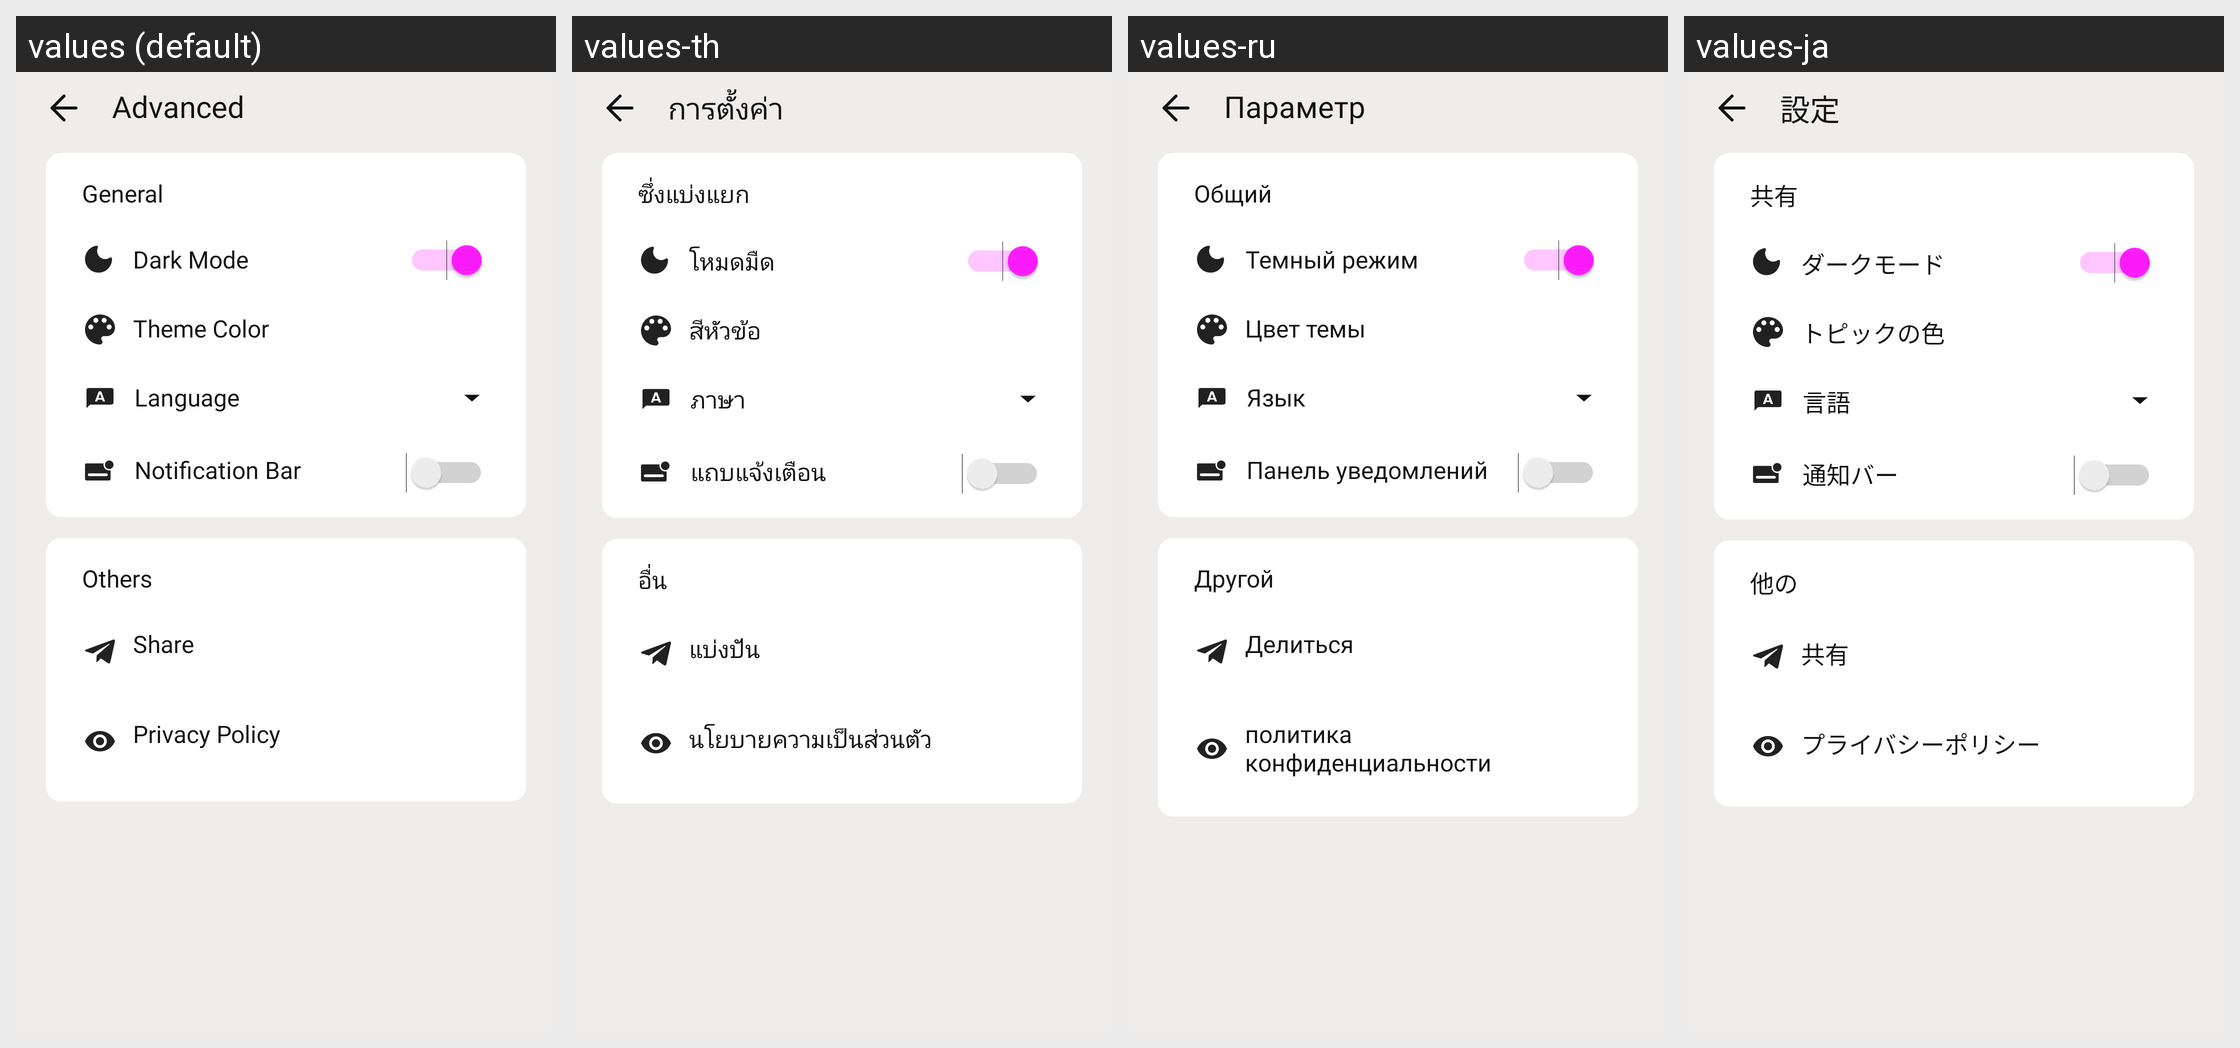

Locale-by-locale string values for the Android screen shown in this grid:
Android screen res/layout/fragment_setting_detail.xml rendered under 4 locales, left to right: values (default), values-th, values-ru, values-ja. Device: Nexus 5 (rendered at 1080×1920; each locale shown at half size, 540×960, under a caption strip naming it); theme Theme.AppCompat.
Other locales in the repository, not shown: values-de, values-es, values-fr, values-in, values-ko, values-pt, values-tr.
Strings drawn on this screen, with the default value and each locale's value (text and hints the layout hard-codes, and strings that could not be matched under every locale, appear in the picture but are not listed):

advancedLabel
  values: Advanced
  values-th: การตั้งค่า
  values-ru: Параметр
  values-ja: 設定

general
  values: General
  values-th: ซึ่งแบ่งแยก
  values-ru: Общий
  values-ja: 共有

darkMode
  values: Dark Mode
  values-th: โหมดมืด
  values-ru: Темный режим
  values-ja: ダークモード

themeColorLabel
  values: Theme Color
  values-th: สีหัวข้อ
  values-ru: Цвет темы
  values-ja: トピックの色

languageLabel
  values: Language
  values-th: ภาษา
  values-ru: Язык
  values-ja: 言語

notificationBar
  values: Notification Bar
  values-th: แถบแจ้งเตือน
  values-ru: Панель уведомлений
  values-ja: 通知バー

others
  values: Others
  values-th: อื่น
  values-ru: Другой
  values-ja: 他の

share
  values: Share
  values-th: แบ่งปัน
  values-ru: Делиться
  values-ja: 共有

privacyPolicy
  values: Privacy Policy
  values-th: นโยบายความเป็นส่วนตัว
  values-ru: политика конфиденциальности
  values-ja: プライバシーポリシー
